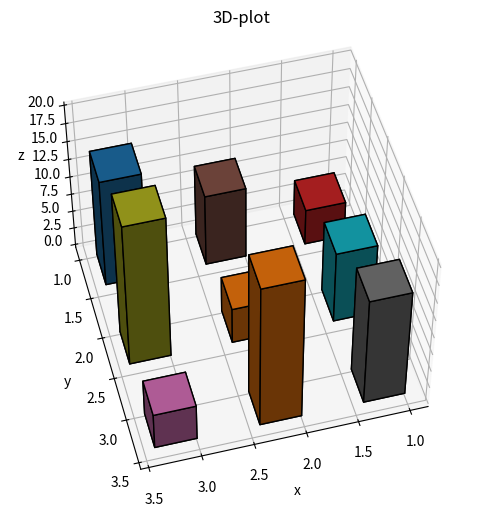

This chart was generated by the following Python code:
import numpy as np
import matplotlib.pyplot as plt
from mpl_toolkits.mplot3d import Axes3D
fig=plt.figure(figsize=(10,6))
ax=fig.add_subplot(111,projection='3d')
x=np.array([1,2,3])
y=np.array([1,2,3])
z=np.zeros(3)
dx=dy=np.ones(3)*0.4
dz=np.array([[5,10,15],[10,5,20],[15,20,5]])
np.random.seed(42)
colors=plt.cm.tab10(np.random.rand(len(x)*len(y)))
color_index=0
for i in range(len(x)):
    for j in range(len(y)):
        ax.bar3d(x[i],y[j],z[i],dx[i],dy[j],dz[i,j],color=colors[color_index],edgecolor='black')
        color_index+=1
ax.set_xlabel("x")       
ax.set_ylabel("y")     
ax.set_zlabel("z")     
ax.set_title('3D-plot')
ax.view_init(elev=50,azim=75)
plt.grid()
plt.show()

